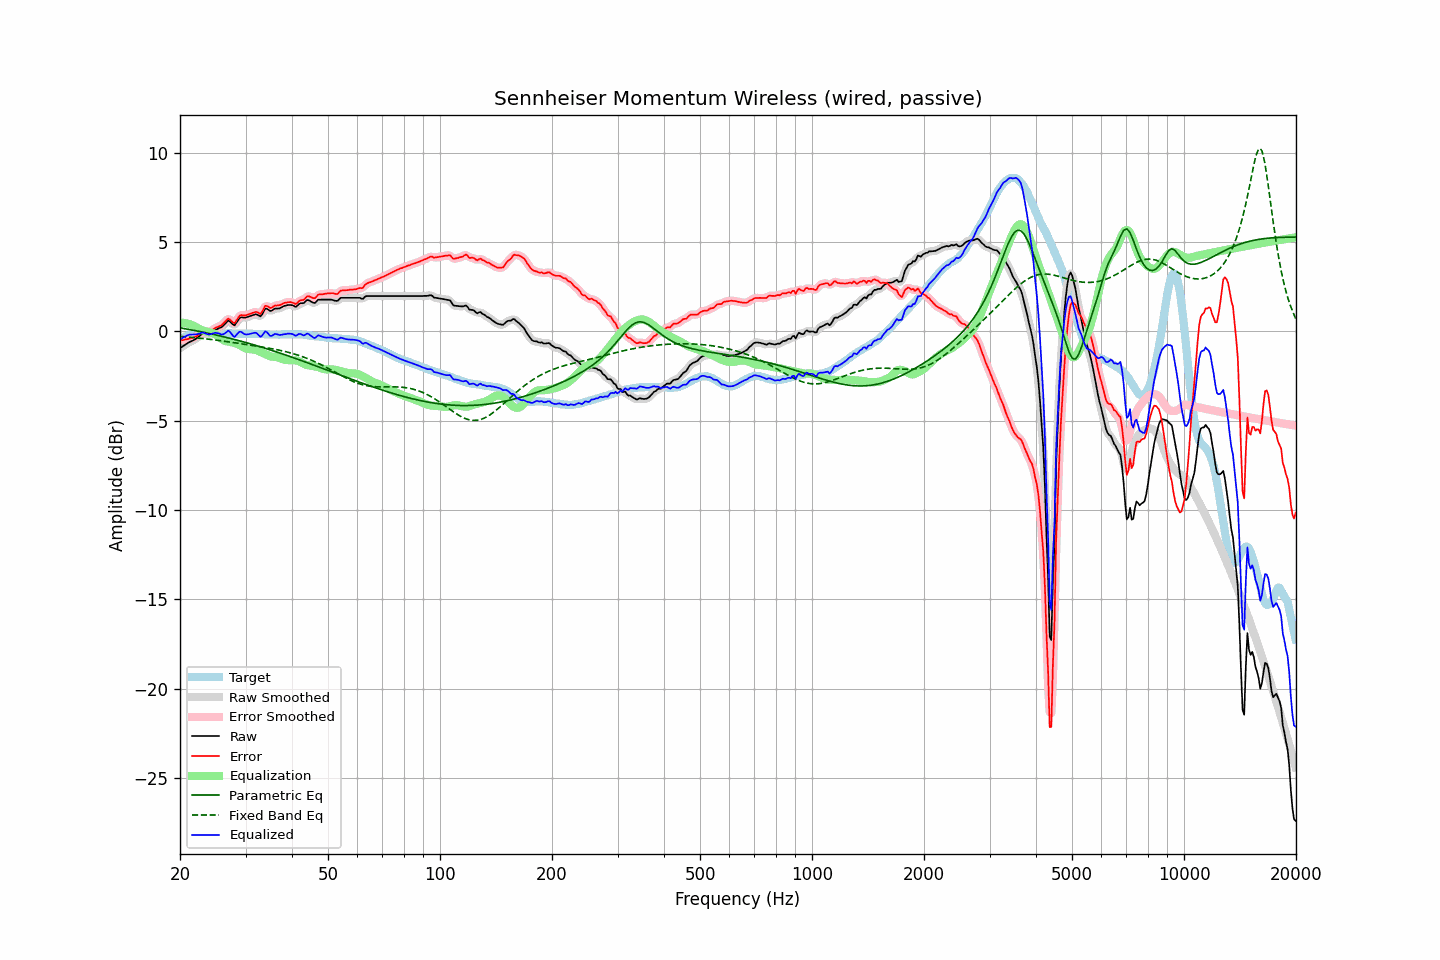

The table this chart was drawn from, first rows:
frequency, raw, error, smoothed, error_smoothed, equalization, parametric_eq, fixed_band_eq, equalized_raw, equalized_smoothed, target
20.00, -0.94, -0.50, -0.94, -0.50, 0.49, 0.20, -0.28, -0.45, -0.45, -0.44
20.20, -0.88, -0.49, -0.88, -0.49, 0.49, 0.18, -0.28, -0.39, -0.39, -0.39
20.40, -0.82, -0.48, -0.82, -0.48, 0.48, 0.17, -0.29, -0.34, -0.34, -0.34
20.61, -0.76, -0.45, -0.76, -0.46, 0.47, 0.15, -0.30, -0.29, -0.29, -0.31
20.81, -0.70, -0.44, -0.70, -0.44, 0.45, 0.14, -0.31, -0.24, -0.24, -0.26
21.02, -0.64, -0.42, -0.64, -0.42, 0.43, 0.12, -0.31, -0.21, -0.21, -0.22
21.23, -0.59, -0.39, -0.59, -0.40, 0.41, 0.10, -0.32, -0.18, -0.19, -0.20
21.44, -0.55, -0.37, -0.55, -0.37, 0.38, 0.09, -0.33, -0.17, -0.17, -0.18
21.66, -0.51, -0.35, -0.51, -0.35, 0.34, 0.07, -0.34, -0.17, -0.17, -0.16
21.87, -0.46, -0.31, -0.46, -0.32, 0.29, 0.05, -0.35, -0.16, -0.17, -0.15
22.09, -0.41, -0.28, -0.40, -0.27, 0.24, 0.04, -0.36, -0.16, -0.16, -0.13
22.31, -0.34, -0.22, -0.34, -0.22, 0.19, 0.02, -0.36, -0.15, -0.15, -0.12
22.54, -0.27, -0.15, -0.26, -0.14, 0.14, 0.00, -0.37, -0.13, -0.12, -0.12
22.76, -0.19, -0.07, -0.19, -0.07, 0.10, -0.02, -0.38, -0.09, -0.09, -0.12
22.99, -0.12, 0.01, -0.14, -0.01, 0.06, -0.03, -0.39, -0.05, -0.07, -0.13
23.22, -0.12, 0.01, -0.11, 0.01, 0.03, -0.05, -0.40, -0.09, -0.08, -0.13
23.45, -0.12, 0.01, -0.12, 0.01, 0.01, -0.07, -0.41, -0.11, -0.11, -0.13
23.69, -0.13, -0.01, -0.13, -0.00, -0.02, -0.09, -0.42, -0.15, -0.15, -0.12
23.92, -0.13, -0.01, -0.12, -0.00, -0.04, -0.11, -0.43, -0.17, -0.16, -0.12
24.16, -0.09, 0.02, -0.09, 0.02, -0.06, -0.13, -0.45, -0.15, -0.15, -0.11
24.40, -0.04, 0.06, -0.04, 0.07, -0.09, -0.15, -0.46, -0.12, -0.12, -0.10
24.65, 0.02, 0.13, 0.02, 0.13, -0.12, -0.17, -0.47, -0.10, -0.10, -0.11
24.89, 0.08, 0.19, 0.08, 0.19, -0.16, -0.19, -0.48, -0.08, -0.08, -0.11
25.14, 0.12, 0.24, 0.13, 0.24, -0.21, -0.21, -0.49, -0.09, -0.09, -0.11
25.39, 0.17, 0.28, 0.17, 0.27, -0.28, -0.23, -0.50, -0.11, -0.11, -0.10
25.65, 0.21, 0.32, 0.21, 0.32, -0.36, -0.25, -0.52, -0.14, -0.15, -0.10
25.91, 0.25, 0.37, 0.26, 0.37, -0.43, -0.27, -0.53, -0.18, -0.17, -0.11
26.16, 0.33, 0.45, 0.33, 0.45, -0.49, -0.29, -0.54, -0.15, -0.15, -0.12
26.43, 0.42, 0.54, 0.43, 0.55, -0.53, -0.32, -0.55, -0.11, -0.09, -0.12
26.69, 0.52, 0.64, 0.53, 0.64, -0.55, -0.34, -0.57, -0.03, -0.02, -0.12
26.96, 0.61, 0.72, 0.57, 0.68, -0.57, -0.36, -0.58, 0.04, 0.01, -0.11
27.23, 0.56, 0.67, 0.55, 0.66, -0.58, -0.38, -0.59, -0.02, -0.03, -0.11
27.50, 0.47, 0.58, 0.47, 0.58, -0.60, -0.41, -0.61, -0.13, -0.13, -0.11
27.77, 0.38, 0.50, 0.39, 0.51, -0.63, -0.43, -0.62, -0.25, -0.24, -0.12
28.05, 0.34, 0.46, 0.39, 0.51, -0.65, -0.45, -0.63, -0.31, -0.26, -0.12
28.33, 0.47, 0.60, 0.47, 0.60, -0.68, -0.48, -0.65, -0.21, -0.21, -0.13
28.62, 0.61, 0.74, 0.60, 0.73, -0.71, -0.50, -0.66, -0.10, -0.11, -0.13
28.90, 0.74, 0.86, 0.72, 0.85, -0.76, -0.52, -0.67, -0.01, -0.04, -0.12
29.19, 0.79, 0.93, 0.78, 0.90, -0.81, -0.55, -0.69, -0.02, -0.03, -0.13
29.48, 0.78, 0.90, 0.79, 0.91, -0.87, -0.57, -0.70, -0.08, -0.08, -0.11
29.78, 0.77, 0.90, 0.78, 0.90, -0.92, -0.60, -0.72, -0.14, -0.13, -0.13
30.08, 0.78, 0.90, 0.79, 0.91, -0.95, -0.62, -0.73, -0.17, -0.17, -0.12
30.38, 0.81, 0.94, 0.81, 0.93, -0.98, -0.65, -0.74, -0.17, -0.17, -0.13
30.68, 0.84, 0.97, 0.84, 0.97, -0.99, -0.67, -0.76, -0.15, -0.15, -0.13
30.99, 0.87, 1.00, 0.87, 1.00, -1.00, -0.70, -0.77, -0.13, -0.13, -0.13
31.30, 0.90, 1.03, 0.91, 1.04, -1.00, -0.73, -0.79, -0.10, -0.10, -0.13
31.61, 0.93, 1.06, 0.94, 1.07, -1.01, -0.75, -0.80, -0.08, -0.07, -0.13
31.93, 0.96, 1.09, 0.95, 1.08, -1.03, -0.78, -0.81, -0.07, -0.08, -0.13
32.24, 0.94, 1.09, 0.92, 1.06, -1.06, -0.81, -0.83, -0.12, -0.14, -0.14
32.57, 0.89, 1.03, 0.88, 1.02, -1.10, -0.83, -0.84, -0.21, -0.22, -0.14
32.89, 0.84, 0.98, 0.88, 1.03, -1.15, -0.86, -0.86, -0.30, -0.26, -0.14
33.22, 0.94, 1.09, 0.97, 1.11, -1.18, -0.89, -0.87, -0.24, -0.22, -0.15
33.55, 1.10, 1.25, 1.10, 1.25, -1.22, -0.92, -0.89, -0.12, -0.12, -0.15
33.89, 1.27, 1.43, 1.22, 1.38, -1.26, -0.94, -0.90, 0.01, -0.04, -0.16
34.23, 1.27, 1.43, 1.25, 1.41, -1.31, -0.97, -0.92, -0.04, -0.06, -0.15
34.57, 1.21, 1.38, 1.22, 1.38, -1.35, -1.00, -0.93, -0.14, -0.13, -0.17
34.92, 1.14, 1.31, 1.17, 1.34, -1.39, -1.03, -0.95, -0.25, -0.22, -0.17
35.27, 1.16, 1.33, 1.18, 1.35, -1.41, -1.06, -0.96, -0.25, -0.23, -0.17
35.62, 1.22, 1.39, 1.21, 1.38, -1.42, -1.09, -0.98, -0.19, -0.20, -0.17
35.97, 1.28, 1.46, 1.26, 1.43, -1.42, -1.12, -1.00, -0.14, -0.16, -0.17
... 635 more rows
